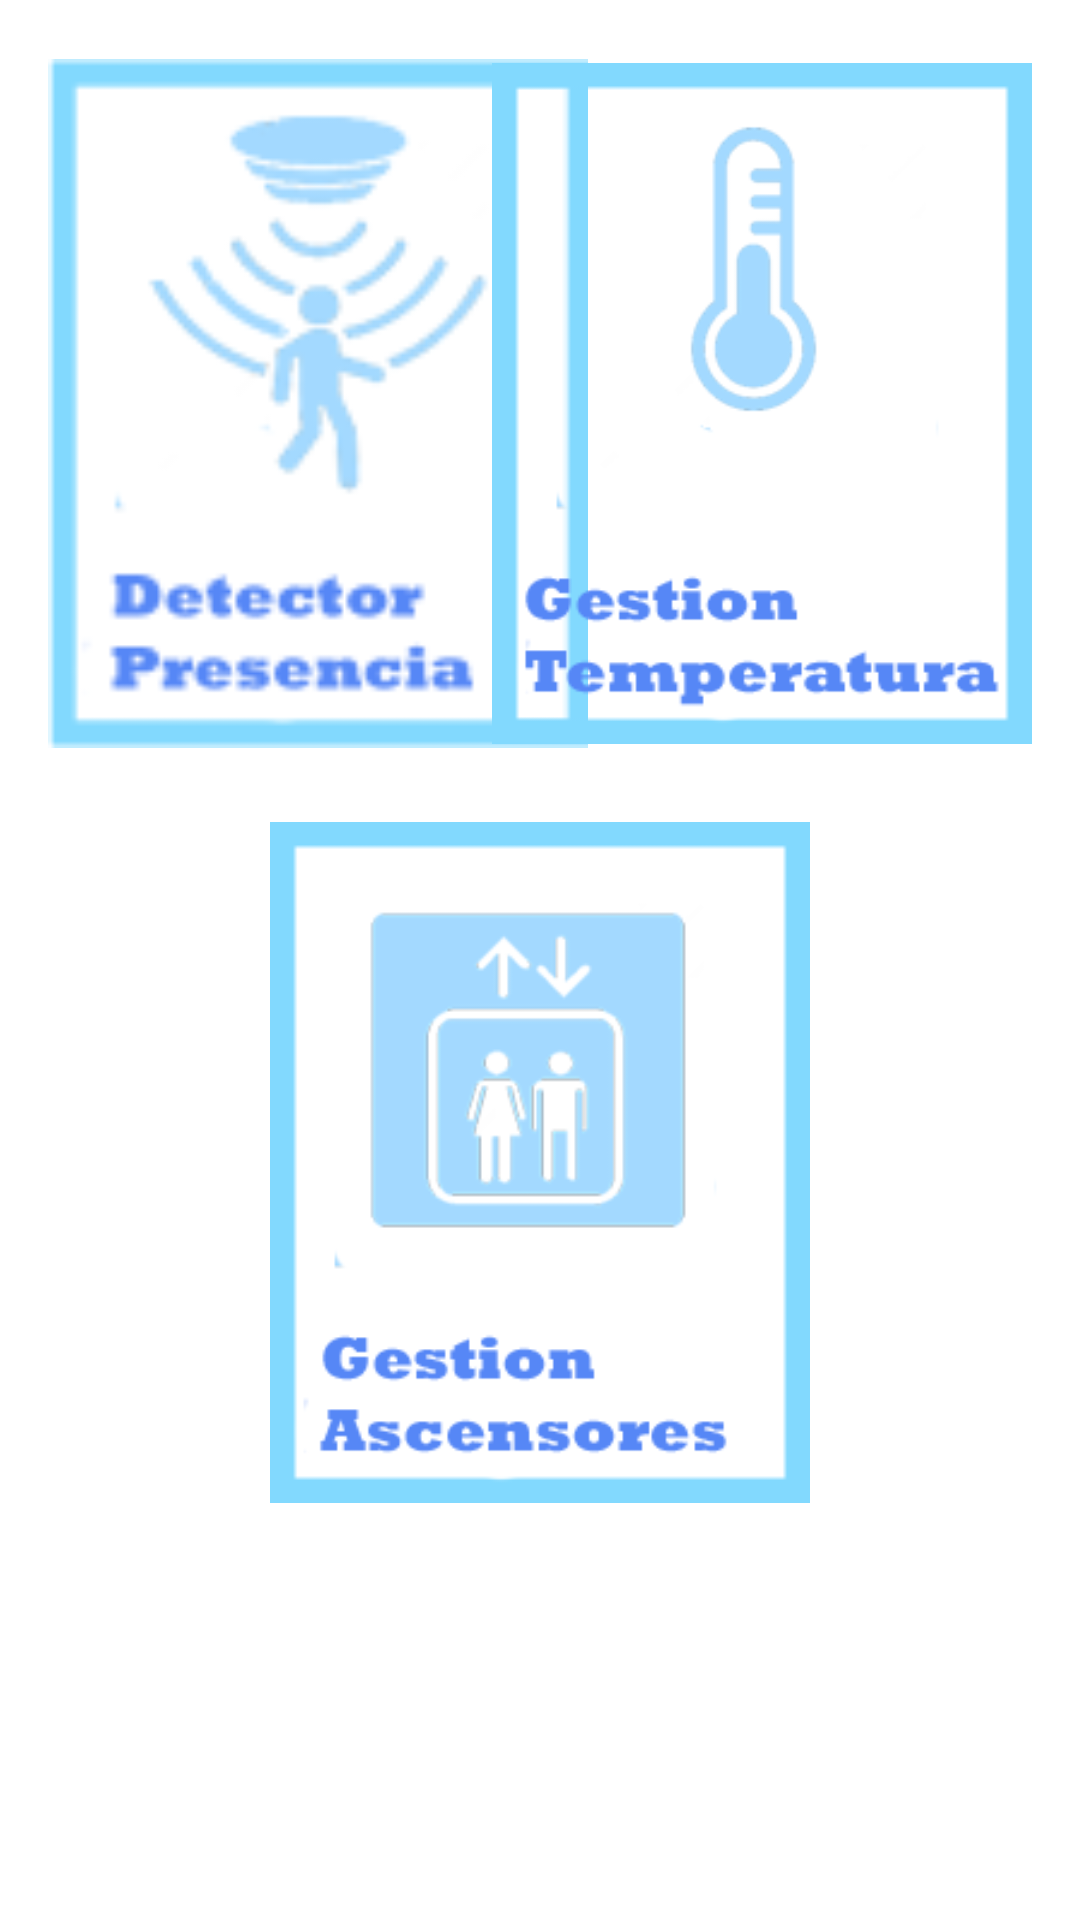

Layout XML and referenced resources for this Android screen:
<!-- AndroidManifest.xml: application theme AppTheme -->
<!-- res/layout/activity_alarmas_2.xml -->
<?xml version="1.0" encoding="utf-8"?>
<android.support.constraint.ConstraintLayout
    xmlns:android="http://schemas.android.com/apk/res/android"
    xmlns:app="http://schemas.android.com/apk/res-auto"
    xmlns:tools="http://schemas.android.com/tools"
    android:layout_width="match_parent"
    android:layout_height="match_parent">

    <ImageView
        android:id="@+id/imAPresencia"
        android:layout_width="180dp"
        android:layout_height="237dp"
        android:layout_margin="16dp"
        android:layout_marginStart="16dp"
        android:layout_marginTop="16dp"
        app:layout_constraintStart_toStartOf="parent"
        app:layout_constraintTop_toTopOf="parent"
        app:srcCompat="@drawable/alarma_presencia" />


    <ImageView
        android:id="@+id/imATemp"
        android:layout_width="180dp"
        android:layout_height="237dp"
        android:layout_margin="16dp"
        android:layout_marginTop="16dp"
        android:layout_marginEnd="16dp"
        app:layout_constraintEnd_toEndOf="parent"
        app:layout_constraintTop_toTopOf="parent"
        app:srcCompat="@drawable/alarma_temp" />

    <ImageView
        android:id="@+id/imAAscensor"
        android:layout_width="180dp"
        android:layout_height="237dp"
        android:layout_margin="16dp"
        android:layout_marginStart="16dp"
        android:layout_marginTop="16dp"
        android:layout_marginEnd="16dp"
        android:layout_marginBottom="16dp"
        app:layout_constraintBottom_toBottomOf="parent"
        app:layout_constraintEnd_toEndOf="parent"
        app:layout_constraintStart_toStartOf="parent"
        app:layout_constraintTop_toBottomOf="@+id/imAPresencia"
        app:layout_constraintVertical_bias="0.0"
        app:srcCompat="@drawable/alarma_ascensor" />


</android.support.constraint.ConstraintLayout>
<!-- resources referenced by this layout -->
<resources>
  <!-- drawable alarma_ascensor: png bitmap (drawable, 12184 bytes) -->
  <!-- drawable alarma_presencia: png bitmap (drawable, 7217 bytes) -->
  <!-- drawable alarma_temp: png bitmap (drawable, 12011 bytes) -->
  <style name="AppTheme" parent="Theme.MaterialComponents.Light">
          
          <item name="colorPrimary">@color/colorPrimary</item>
          <item name="colorPrimaryDark">@color/colorPrimaryDark</item>
          <item name="colorAccent">@color/colorAccent</item>
      </style>
  <color name="colorPrimary">#3F51B5</color>
  <color name="colorPrimaryDark">#303F9F</color>
  <color name="colorAccent">#B9BBBD</color>
</resources>
